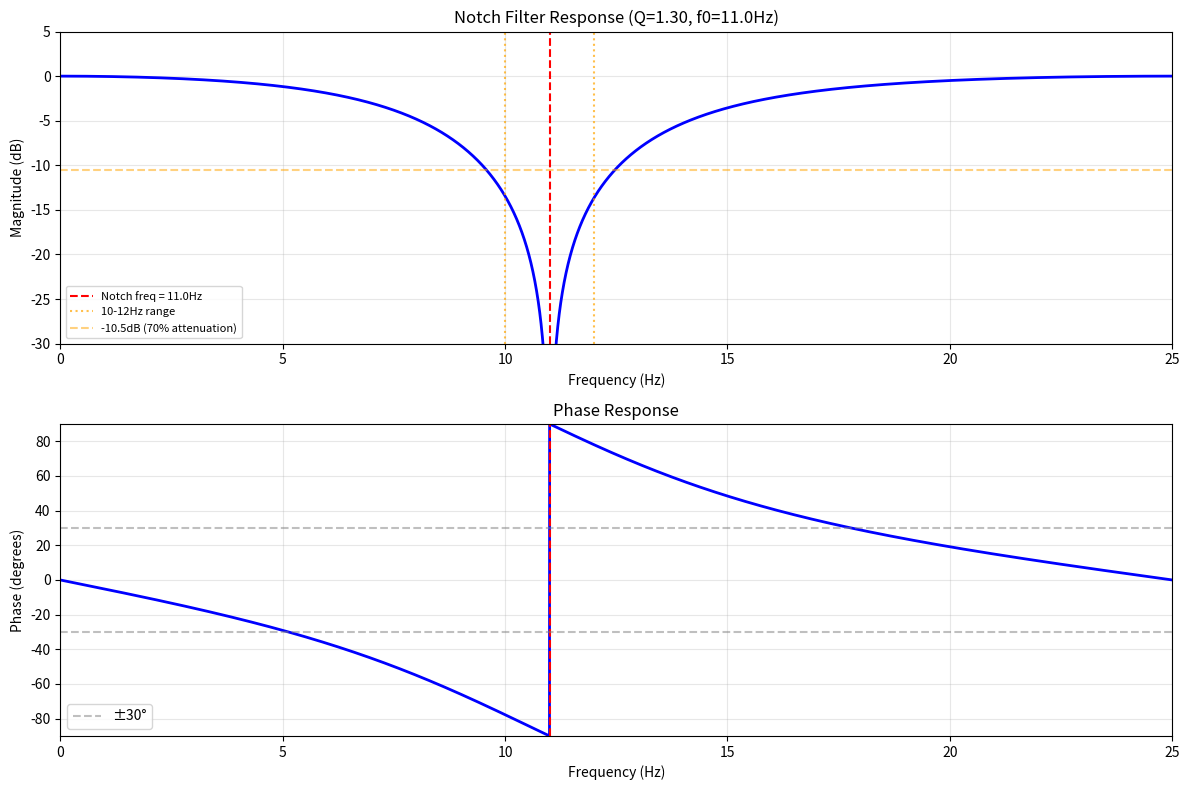

The matplotlib source for this figure:
#!/usr/bin/env python3
"""
使用SciPy设计陷波滤波器 - 5Hz要求版本
要求：
- 10-12Hz衰减 > 70% (>10.5dB)
- 5Hz相移 < 30°
- 5Hz幅值变化 < 20%
"""

import numpy as np
import matplotlib.pyplot as plt
from scipy import signal

def design_and_analyze_notch(fs, f0, Q):
    """
    设计陷波滤波器并分析性能
    
    Args:
        fs: 采样频率 (Hz)
        f0: 陷波中心频率 (Hz)
        Q: 品质因数，Q = f0 / bandwidth
    """
    # 使用scipy设计陷波滤波器
    b, a = signal.iirnotch(f0, Q, fs)
    
    # 计算频率响应
    w, h = signal.freqz(b, a, worN=8192, fs=fs)
    
    # 计算幅度和相位
    mag = np.abs(h)
    mag_db = 20 * np.log10(mag + 1e-10)
    phase_deg = np.angle(h) * 180 / np.pi
    
    return b, a, w, mag, mag_db, phase_deg

def get_response_at_freq(w, mag, phase_deg, target_freq):
    """获取特定频率的响应"""
    idx = np.argmin(np.abs(w - target_freq))
    return mag[idx], mag_db[idx], phase_deg[idx]

def check_requirements(w, mag, phase_deg):
    """检查是否满足要求"""
    # 10-12Hz衰减
    mag_10, _, _ = get_response_at_freq(w, mag, phase_deg, 10)
    mag_11, _, _ = get_response_at_freq(w, mag, phase_deg, 11)
    mag_12, _, _ = get_response_at_freq(w, mag, phase_deg, 12)
    attenuation_10_12 = (1 - max(mag_10, mag_11, mag_12)) * 100
    
    # 5Hz指标
    mag_5, _, phase_5 = get_response_at_freq(w, mag, phase_deg, 5)
    
    meets_attenuation = attenuation_10_12 > 70
    meets_phase = abs(phase_5) < 30
    meets_magnitude = abs(mag_5 - 1.0) < 0.2
    
    return {
        'attenuation_10_12': attenuation_10_12,
        'mag_5': mag_5,
        'phase_5': phase_5,
        'meets_all': meets_attenuation and meets_phase and meets_magnitude,
        'meets_attenuation': meets_attenuation,
        'meets_phase': meets_phase,
        'meets_magnitude': meets_magnitude
    }

# 参数设置
fs = 50.0  # 采样频率
f0 = 11.0  # 陷波中心频率

print("=" * 80)
print("SciPy陷波滤波器设计 - 5Hz要求版本")
print("=" * 80)
print(f"采样率: {fs}Hz")
print(f"陷波中心频率: {f0}Hz")
print(f"要求：10-12Hz衰减>70%，5Hz相移<30°，5Hz幅值变化<20%")
print("\n搜索最优品质因数Q...")

best_Q = None
best_score = -1
results = []

# 搜索Q值范围
for Q in np.arange(0.5, 5.0, 0.1):
    b, a, w, mag, mag_db, phase_deg = design_and_analyze_notch(fs, f0, Q)
    result = check_requirements(w, mag, phase_deg)
    
    results.append({
        'Q': Q,
        'attenuation': result['attenuation_10_12'],
        'phase_5': result['phase_5'],
        'mag_5': result['mag_5'],
        'meets_all': result['meets_all']
    })
    
    if result['meets_all']:
        # 计算得分：在满足所有条件的情况下，衰减越大越好
        score = result['attenuation_10_12']
        if score > best_score:
            best_score = score
            best_Q = Q

# 打印搜索结果
print(f"\n{'Q值':>6} | {'10-12Hz衰减':>12} | {'5Hz相移':>10} | {'5Hz幅值':>10} | {'满足要求':>8}")
print("-" * 70)
for r in results:
    meets_mark = "✓" if r['meets_all'] else "✗"
    print(f"{r['Q']:6.1f} | {r['attenuation']:11.1f}% | {r['phase_5']:9.1f}° | {r['mag_5']:9.4f} | {meets_mark:>8}")

if best_Q is not None:
    print(f"\n✓ 找到最优参数!")
    print(f"  品质因数 Q = {best_Q:.2f}")
    
    # 详细分析
    b, a, w, mag, mag_db, phase_deg = design_and_analyze_notch(fs, f0, best_Q)
    
    print(f"\n【详细频率响应】")
    for freq in [1, 2, 3, 4, 5, 6, 7, 8, 9, 10, 11, 12, 13, 14, 15]:
        m, m_db, p = get_response_at_freq(w, mag, phase_deg, freq)
        attenuation = (1 - m) * 100
        print(f"  {freq:2d}Hz: 幅值={m:.4f} ({m_db:+7.2f}dB), 衰减={attenuation:6.1f}%, 相移={p:+7.2f}°")
    
    # 关键指标
    result = check_requirements(w, mag, phase_deg)
    mag_5, _, phase_5 = get_response_at_freq(w, mag, phase_deg, 5)
    
    print(f"\n【性能评估】")
    print(f"  10-12Hz最小衰减: {result['attenuation_10_12']:.1f}% {'✓' if result['meets_attenuation'] else '✗'} (要求>70%)")
    print(f"  5Hz相移: {abs(phase_5):.1f}° {'✓' if result['meets_phase'] else '✗'} (要求<30°)")
    print(f"  5Hz幅值变化: {abs(mag_5-1)*100:.1f}% {'✓' if result['meets_magnitude'] else '✗'} (要求<20%)")
    
    # 计算-3dB带宽
    idx_center = np.argmin(np.abs(w - f0))
    idx_left = idx_center
    idx_right = idx_center
    
    while idx_left > 0 and mag_db[idx_left] < -3:
        idx_left -= 1
    while idx_right < len(mag_db) - 1 and mag_db[idx_right] < -3:
        idx_right += 1
    
    bandwidth_3db = w[idx_right] - w[idx_left]
    print(f"\n  -3dB带宽: {bandwidth_3db:.2f}Hz")
    print(f"  实际Q值: {f0/bandwidth_3db:.2f}")
    
    # 绘制频率响应
    fig, axes = plt.subplots(2, 1, figsize=(12, 8))
    
    ax1 = axes[0]
    ax1.plot(w, mag_db, 'b-', linewidth=2)
    ax1.axvline(x=f0, color='r', linestyle='--', label=f'Notch freq = {f0}Hz')
    ax1.axvline(x=10, color='orange', linestyle=':', alpha=0.7, label='10-12Hz range')
    ax1.axvline(x=12, color='orange', linestyle=':', alpha=0.7)
    ax1.axhline(y=-10.5, color='orange', linestyle='--', alpha=0.5, label='-10.5dB (70% attenuation)')
    ax1.set_xlabel('Frequency (Hz)')
    ax1.set_ylabel('Magnitude (dB)')
    ax1.set_title(f'Notch Filter Response (Q={best_Q:.2f}, f0={f0}Hz)')
    ax1.legend(loc='lower left', fontsize=8)
    ax1.grid(True, alpha=0.3)
    ax1.set_xlim([0, 25])
    ax1.set_ylim([-30, 5])
    
    ax2 = axes[1]
    ax2.plot(w, phase_deg, 'b-', linewidth=2)
    ax2.axvline(x=f0, color='r', linestyle='--')
    ax2.axhline(y=30, color='gray', linestyle='--', alpha=0.5, label='±30°')
    ax2.axhline(y=-30, color='gray', linestyle='--', alpha=0.5)
    ax2.set_xlabel('Frequency (Hz)')
    ax2.set_ylabel('Phase (degrees)')
    ax2.set_title('Phase Response')
    ax2.legend(loc='lower left')
    ax2.grid(True, alpha=0.3)
    ax2.set_xlim([0, 25])
    ax2.set_ylim([-90, 90])
    
    plt.tight_layout()
    plt.savefig('notch_filter_5hz_design.png', dpi=150, bbox_inches='tight')
    print(f"\n设计图已保存: notch_filter_5hz_design.png")
    
    # 输出C语言代码
    print(f"\n{'='*80}")
    print("滤波器系数 (b, a)")
    print(f"{'='*80}")
    print(f"b = [{', '.join([f'{x:.6f}' for x in b])}]")
    print(f"a = [{', '.join([f'{x:.6f}' for x in a])}]")
    
else:
    print("\n✗ 未找到满足所有条件的Q值")
    print("建议：进一步放宽要求或考虑其他滤波器类型")
